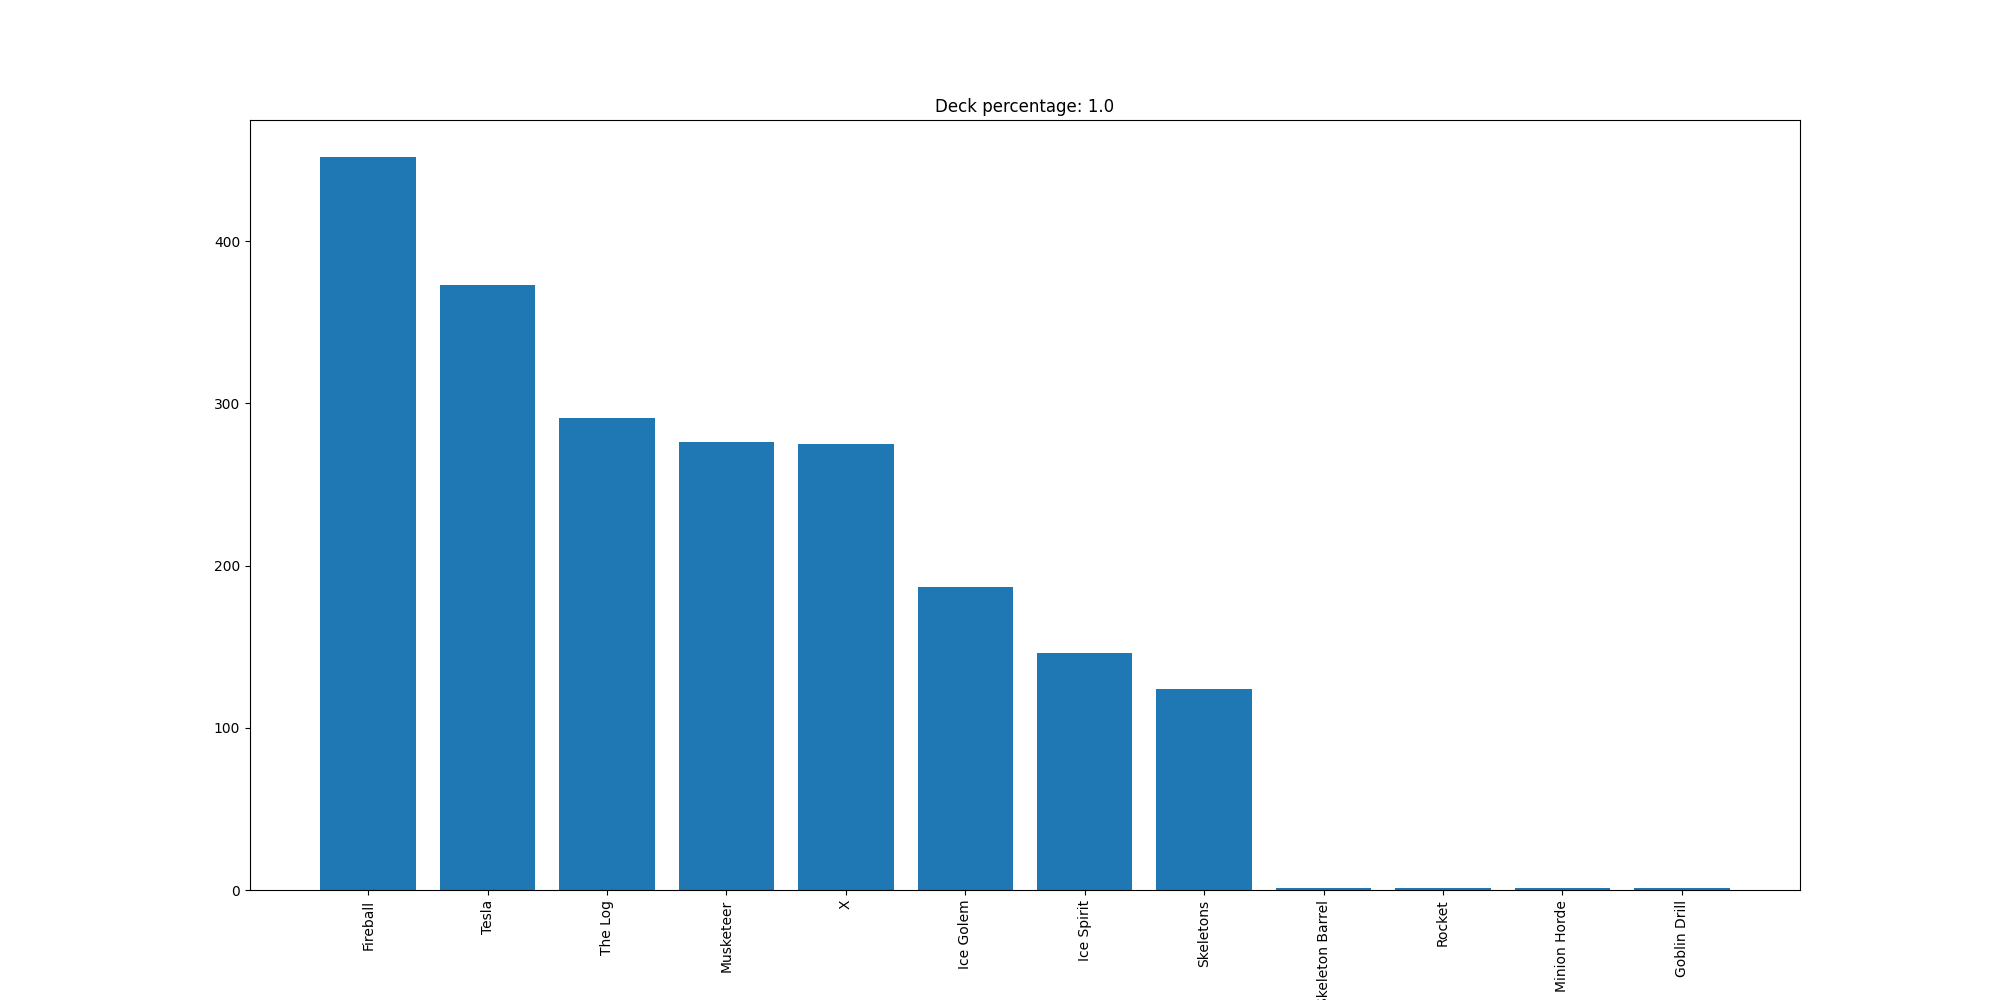

Values plotted in this chart, from the file beside it:
Fireball, 452
Tesla, 373
The Log, 291
Musketeer, 276
X, 275
Ice Golem, 187
Ice Spirit, 146
Skeletons, 124
Skeleton Barrel, 1
Rocket, 1
Minion Horde, 1
Goblin Drill, 1
